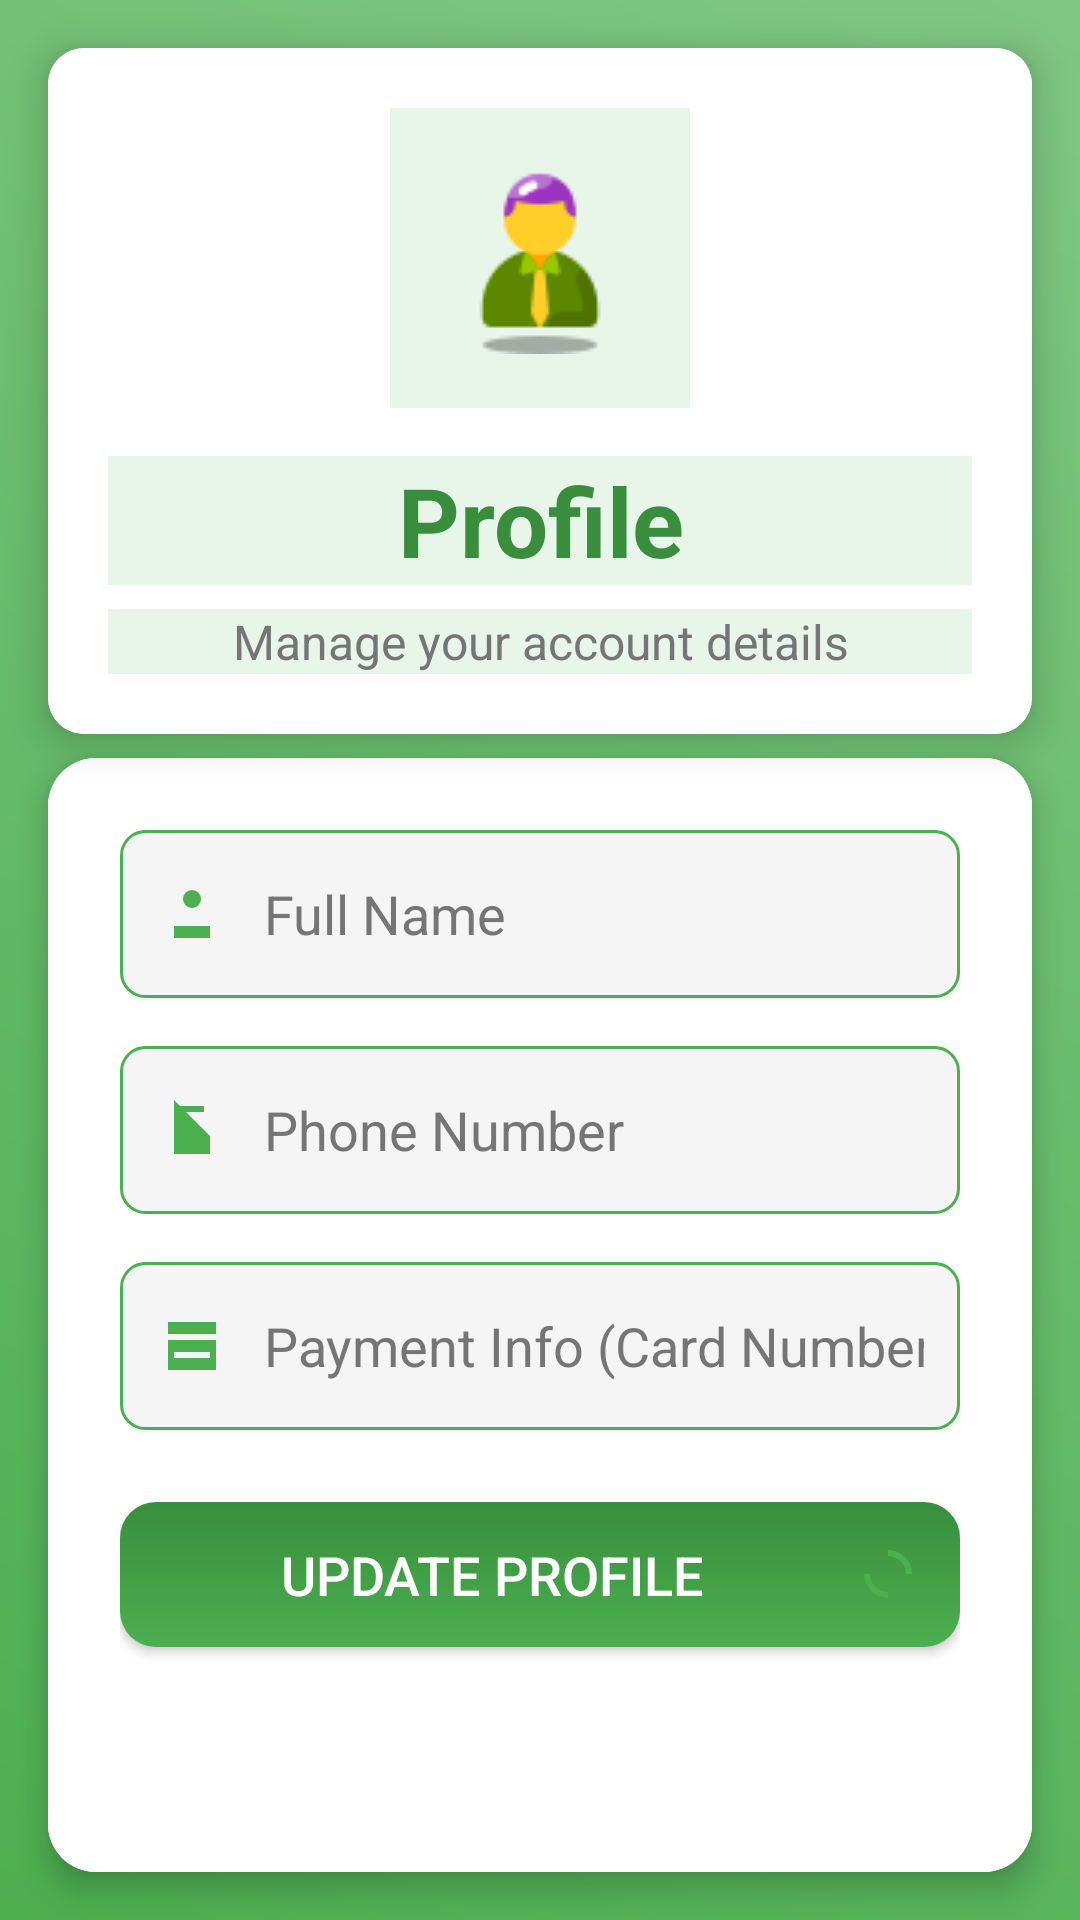

Produce the Android XML layout that renders to this screen, including the resource entries it uses.
<!-- AndroidManifest.xml: application theme AppTheme -->
<!-- res/layout/activity_profile.xml -->
<?xml version="1.0" encoding="utf-8"?>
<androidx.constraintlayout.widget.ConstraintLayout xmlns:android="http://schemas.android.com/apk/res/android"
    xmlns:app="http://schemas.android.com/apk/res-auto"
    android:layout_width="match_parent"
    android:layout_height="match_parent"
    android:background="@drawable/gradient_background">

    
    <androidx.cardview.widget.CardView
        android:id="@+id/profileHeaderCard"
        android:layout_width="0dp"
        android:layout_height="wrap_content"
        android:layout_margin="16dp"
        app:cardCornerRadius="12dp"
        app:cardElevation="8dp"
        app:layout_constraintTop_toTopOf="parent"
        app:layout_constraintStart_toStartOf="parent"
        app:layout_constraintEnd_toEndOf="parent">

        <LinearLayout
            android:layout_width="match_parent"
            android:layout_height="wrap_content"
            android:orientation="vertical"
            android:padding="20dp"
            android:background="@color/white"
            android:gravity="center">

            <ImageView
                android:layout_width="100dp"
                android:layout_height="100dp"
                android:src="@drawable/user"
                android:contentDescription="Profile Avatar"
                android:scaleType="centerInside"
                android:layout_marginBottom="16dp"/>

            <TextView
                android:layout_width="match_parent"
                android:layout_height="wrap_content"
                android:text="Profile"
                android:textSize="32sp"
                android:textColor="@color/dark_green"
                android:textStyle="bold"
                android:gravity="center"
                android:layout_marginBottom="8dp"/>

            <TextView
                android:layout_width="match_parent"
                android:layout_height="wrap_content"
                android:text="Manage your account details"
                android:textSize="16sp"
                android:textColor="@color/gray"
                android:gravity="center"/>
        </LinearLayout>
    </androidx.cardview.widget.CardView>

    
    <androidx.cardview.widget.CardView
        android:id="@+id/profileDetailsCard"
        android:layout_width="0dp"
        android:layout_height="0dp"
        android:layout_marginStart="16dp"
        android:layout_marginEnd="16dp"
        android:layout_marginTop="8dp"
        android:layout_marginBottom="16dp"
        app:cardCornerRadius="16dp"
        app:cardElevation="6dp"
        app:layout_constraintTop_toBottomOf="@id/profileHeaderCard"
        app:layout_constraintBottom_toBottomOf="parent"
        app:layout_constraintStart_toStartOf="parent"
        app:layout_constraintEnd_toEndOf="parent">

        <ScrollView
            android:layout_width="match_parent"
            android:layout_height="match_parent"
            android:fillViewport="true">

            <LinearLayout
                android:layout_width="match_parent"
                android:layout_height="wrap_content"
                android:orientation="vertical"
                android:padding="24dp"
                android:background="@color/white">

                <EditText
                    android:id="@+id/nameEditText"
                    android:layout_width="match_parent"
                    android:layout_height="56dp"
                    android:hint="Full Name"
                    android:inputType="textPersonName"
                    android:background="@drawable/edit_text_background"
                    android:padding="12dp"
                    android:textColor="@color/gray"
                    android:textColorHint="@color/gray"
                    android:drawableStart="@drawable/ic_person"
                    android:drawablePadding="12dp"
                    android:layout_marginBottom="16dp"/>

                <EditText
                    android:id="@+id/phoneEditText"
                    android:layout_width="match_parent"
                    android:layout_height="56dp"
                    android:hint="Phone Number"
                    android:inputType="phone"
                    android:background="@drawable/edit_text_background"
                    android:padding="12dp"
                    android:textColor="@color/gray"
                    android:textColorHint="@color/gray"
                    android:drawableStart="@drawable/ic_phone"
                    android:drawablePadding="12dp"
                    android:layout_marginBottom="16dp"/>

                <EditText
                    android:id="@+id/paymentEditText"
                    android:layout_width="match_parent"
                    android:layout_height="56dp"
                    android:hint="Payment Info (Card Number)"
                    android:inputType="number"
                    android:background="@drawable/edit_text_background"
                    android:padding="12dp"
                    android:textColor="@color/gray"
                    android:textColorHint="@color/gray"
                    android:drawableStart="@drawable/ic_payment"
                    android:drawablePadding="12dp"
                    android:layout_marginBottom="24dp"/>

                <Button
                    android:id="@+id/updateButton"
                    android:layout_width="match_parent"
                    android:layout_height="wrap_content"
                    android:text="Update Profile"
                    android:textSize="18sp"
                    android:background="@drawable/button_gradient"
                    android:textColor="@color/white"
                    android:padding="12dp"
                    android:drawableEnd="@drawable/ic_update"
                    android:drawablePadding="8dp"
                    android:elevation="4dp"/>
            </LinearLayout>
        </ScrollView>
    </androidx.cardview.widget.CardView>

</androidx.constraintlayout.widget.ConstraintLayout>
<!-- resources referenced by this layout -->
<resources>
  <color name="dark_green">#388E3C</color>
  <color name="gray">#757575</color>
  <color name="white">#FFFFFF</color>
  <!-- drawable button_gradient (drawable) -->
  <?xml version="1.0" encoding="utf-8"?>
  <shape xmlns:android="http://schemas.android.com/apk/res/android">
      <gradient
          android:startColor="@color/primary_green"
          android:endColor="@color/dark_green"
          android:angle="90"/>
      <corners android:radius="12dp"/>
  </shape>
  <!-- drawable edit_text_background (drawable) -->
  <?xml version="1.0" encoding="utf-8"?>
  <shape xmlns:android="http://schemas.android.com/apk/res/android">
      <solid android:color="#F5F5F5"/>
      <corners android:radius="8dp"/>
      <stroke
          android:width="1dp"
          android:color="@color/primary_green"/>
  </shape>
  <!-- drawable gradient_background (drawable) -->
  <?xml version="1.0" encoding="utf-8"?>
  <shape xmlns:android="http://schemas.android.com/apk/res/android">
      <gradient
          android:startColor="@color/primary_green"
          android:endColor="@color/gradient_end"
          android:angle="45"/>
  </shape>
  <!-- drawable ic_payment (drawable) -->
  <vector xmlns:android="http://schemas.android.com/apk/res/android"
      android:width="24dp"
      android:height="24dp"
      android:viewportWidth="24"
      android:viewportHeight="24">
      <path
          android:fillColor="#4CAF50"
          android:pathData="M20,4H4v16h16V4zM4,8h16v2H4V8zM6,14h12v2H6v-2z"/>
  </vector>
  <!-- drawable ic_person (drawable) -->
  <vector xmlns:android="http://schemas.android.com/apk/res/android"
      android:width="24dp"
      android:height="24dp"
      android:viewportWidth="24"
      android:viewportHeight="24">
      <path
          android:fillColor="#4CAF50"
          android:pathData="M12,4a3,3 0,1 0,0 6,3,3 0,0 0,0 -6zM18,20v-4H6v4h12z"/>
  </vector>
  <!-- drawable ic_phone (drawable) -->
  <vector xmlns:android="http://schemas.android.com/apk/res/android"
      android:width="24dp"
      android:height="24dp"
      android:viewportWidth="24"
      android:viewportHeight="24">
      <path
          android:fillColor="#4CAF50"
          android:pathData="M6,2l12,12v6H6V2zM8,4h8v2H8V4z"/>
  </vector>
  <!-- drawable ic_update (drawable) -->
  <vector xmlns:android="http://schemas.android.com/apk/res/android"
      android:width="24dp"
      android:height="24dp"
      android:viewportWidth="24"
      android:viewportHeight="24">
      <path
          android:fillColor="#4CAF50"
          android:pathData="M12,4a8,8 0,0 1,8 8h-2a6,6 0,0 0,-6 -6V4zM12,20a8,8 0,0 1,-8 -8h2a6,6 0,0 0,6 6v2z"/>
  </vector>
  <!-- drawable user: png bitmap (drawable, 1824 bytes) -->
  <style name="AppTheme" parent="Theme.AppCompat.Light.DarkActionBar">
          <item name="colorPrimary">#4CAF50</item>
          <item name="colorPrimaryDark">#388E3C</item>
          <item name="colorAccent">#2E7D32</item>
          <item name="android:background">#E8F5E9</item>
      </style>
  <color name="primary_green">#4CAF50</color>
  <color name="gradient_end">#81C784</color>
</resources>
